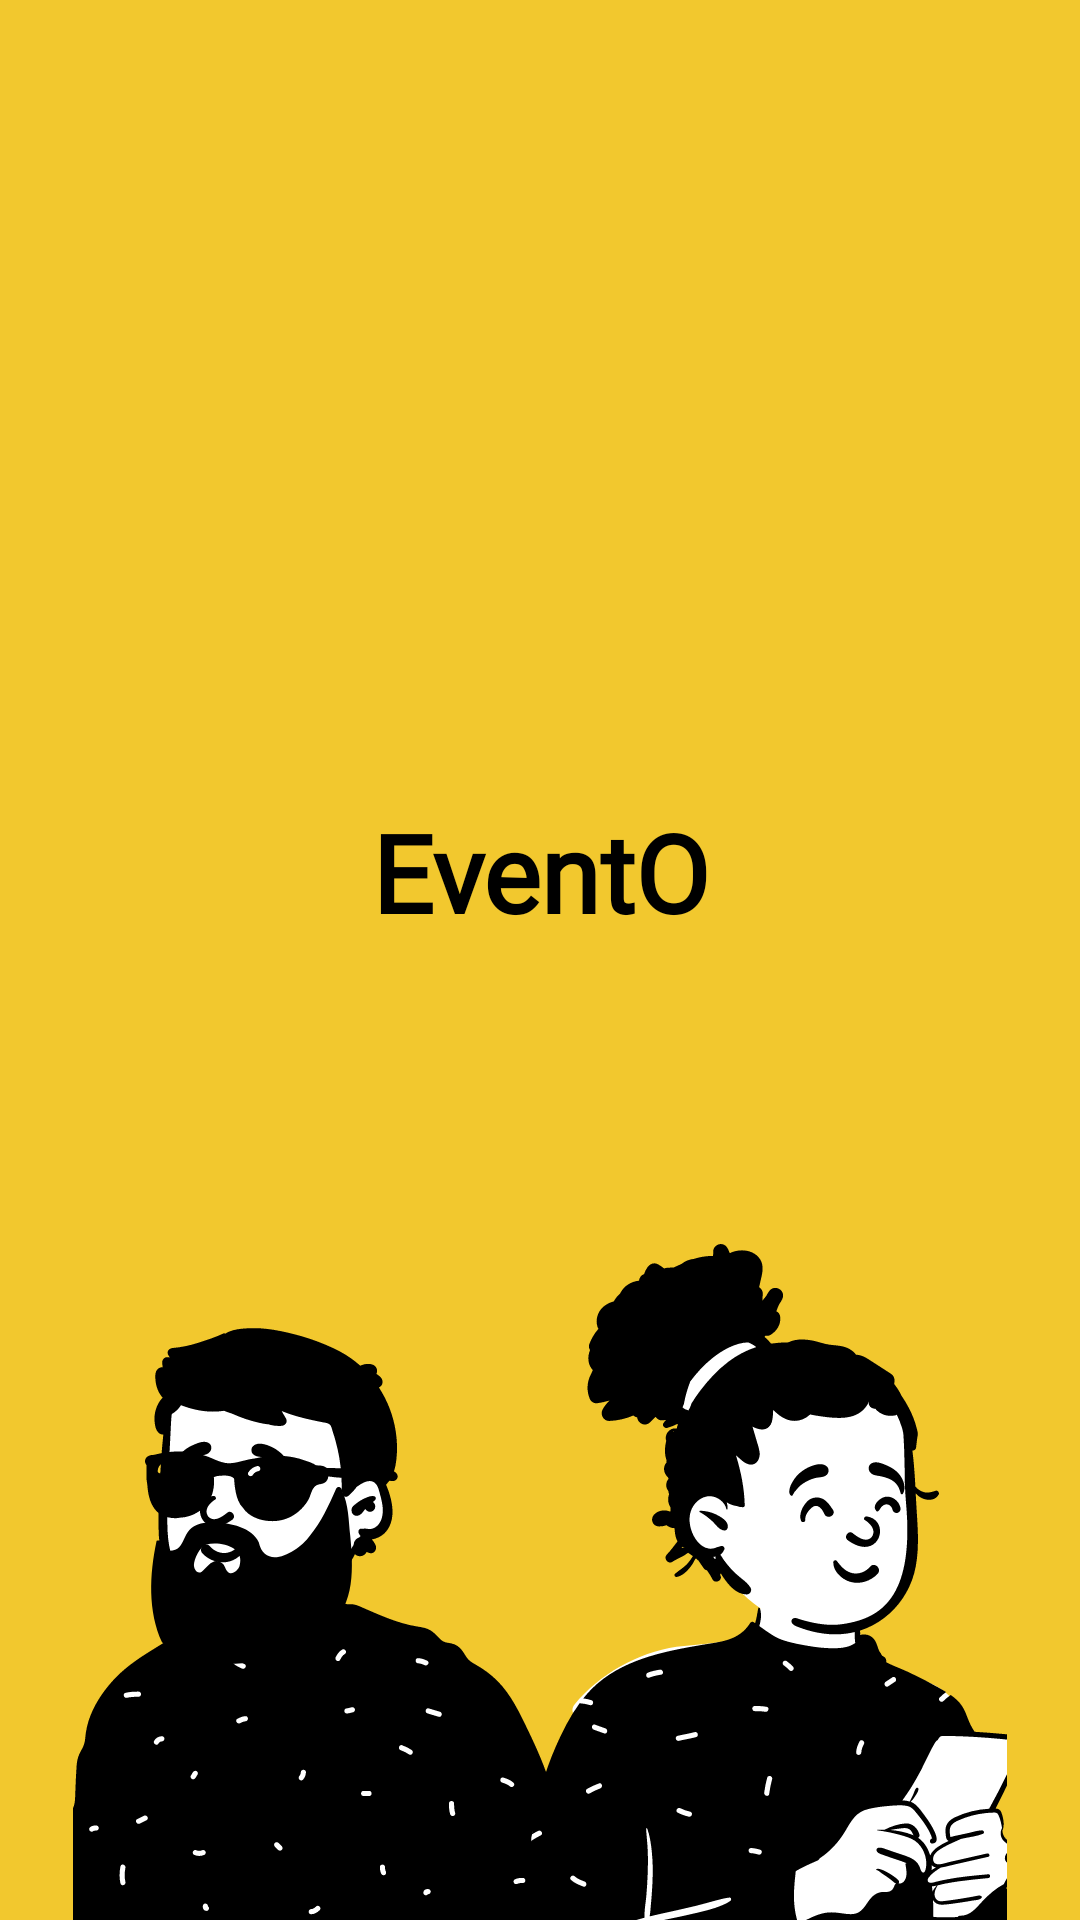

Android layout source for this screen:
<!-- AndroidManifest.xml: application theme Theme.EventoApp -->
<!-- res/layout/activity_splash.xml -->
<?xml version="1.0" encoding="utf-8"?>
<androidx.constraintlayout.widget.ConstraintLayout xmlns:android="http://schemas.android.com/apk/res/android"
    xmlns:app="http://schemas.android.com/apk/res-auto"
    xmlns:tools="http://schemas.android.com/tools"
    android:layout_width="match_parent"
    android:layout_height="match_parent"
    android:background="@color/yellow"
    tools:context=".ui.common.SplashActivity">

    <androidx.appcompat.widget.AppCompatTextView
        android:layout_width="wrap_content"
        android:layout_height="wrap_content"
        android:fontFamily="@font/lato_bold"
        android:text="EventO"
        android:textColor="@color/black"
        android:textSize="36sp"
        android:textStyle="bold"
        app:layout_constraintBottom_toBottomOf="parent"
        app:layout_constraintEnd_toEndOf="parent"
        app:layout_constraintStart_toStartOf="parent"
        app:layout_constraintTop_toTopOf="parent"
        app:layout_constraintVertical_bias="0.45" />

    <ImageView
        android:layout_width="match_parent"
        android:layout_height="250dp"
        app:layout_constraintBottom_toBottomOf="parent"
        app:layout_constraintLeft_toLeftOf="parent"
        app:layout_constraintEnd_toEndOf="parent"
        android:src="@drawable/ic_peeps"/>



</androidx.constraintlayout.widget.ConstraintLayout>
<!-- resources referenced by this layout -->
<resources>
  <color name="black">#FF000000</color>
  <color name="yellow">#F2C82E</color>
  <!-- drawable ic_peeps: vector/xml drawable (drawable, 60050 chars, omitted) -->
  <style name="Theme.EventoApp" parent="Theme.MaterialComponents.Light.NoActionBar">
          
          <item name="colorPrimary">@color/black</item>
          <item name="colorPrimaryVariant">@color/black</item>
          <item name="colorOnPrimary">@color/white</item>
          
          <item name="colorSecondary">@color/teal_200</item>
          <item name="colorSecondaryVariant">@color/teal_700</item>
          <item name="colorOnSecondary">@color/black</item>
          
          <item name="android:statusBarColor" tools:targetApi="l">?attr/colorPrimaryVariant</item>
          
      </style>
  <color name="white">#FFFFFFFF</color>
  <color name="teal_200">#FF03DAC5</color>
  <color name="teal_700">#FF018786</color>
</resources>
